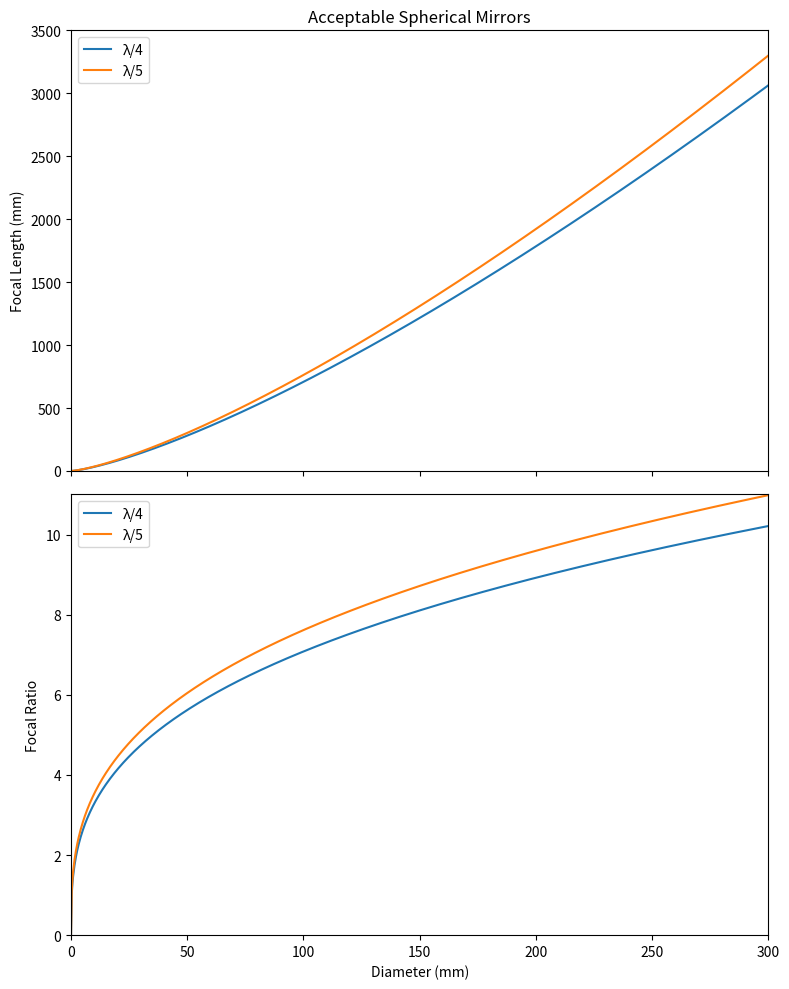

This chart was generated by the following Python code:
'''plotting example spherical telescopes targeting λ/4 and λ/5 at 550 nm'''
import numpy as np
from matplotlib import pyplot as plt


diameters = np.linspace(0,300,1000) # mm
λ = 550e-9 #target wavelength
f4s = [(diameter**4/(0.25*2048e3*λ))**(1/3) for diameter in diameters]
f5s = [(diameter**4/(0.2*2048e3*λ))**(1/3) for diameter in diameters]
fl4s = [(diameter/(0.25*2048e3*λ))**(1/3) for diameter in diameters]
fl5s = [(diameter/(0.2*2058e3*λ))**(1/3) for diameter in diameters]



fig, ax = plt.subplots(2,sharex=True)

ax[0].plot(diameters,f4s,label="λ/4")
ax[0].plot(diameters,f5s,label="λ/5")
ax[1].plot(diameters,fl4s,label="λ/4")
ax[1].plot(diameters,fl5s,label="λ/5")
ax[0].set_xlim(0,max(diameters))
ax[0].set_ylim(0,3500)
ax[1].set_ylim(0,11)

ax[0].set_title("Acceptable Spherical Mirrors")
ax[1].set_xlabel("Diameter (mm)")
ax[0].set_ylabel("Focal Length (mm)")
ax[1].set_ylabel("Focal Ratio")

ax[0].legend(loc=0)
ax[1].legend(loc=0)
fig.set_size_inches(8, 10)
fig.tight_layout()
plt.show()
#plt.savefig("acceptable_spherical_mirrors.png")
